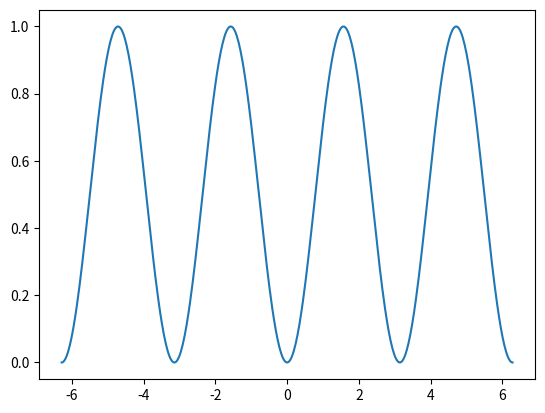

Recreate this plot in Python.
import numpy as np
import os
import math
import matplotlib.pyplot as plt

n = 500
x_min, x_max = -2 * math.pi, 2 * math.pi
x = np.linspace(x_min, x_max, n)
y = np.sin(x)**2
plt.plot(x,y)
plt.show()